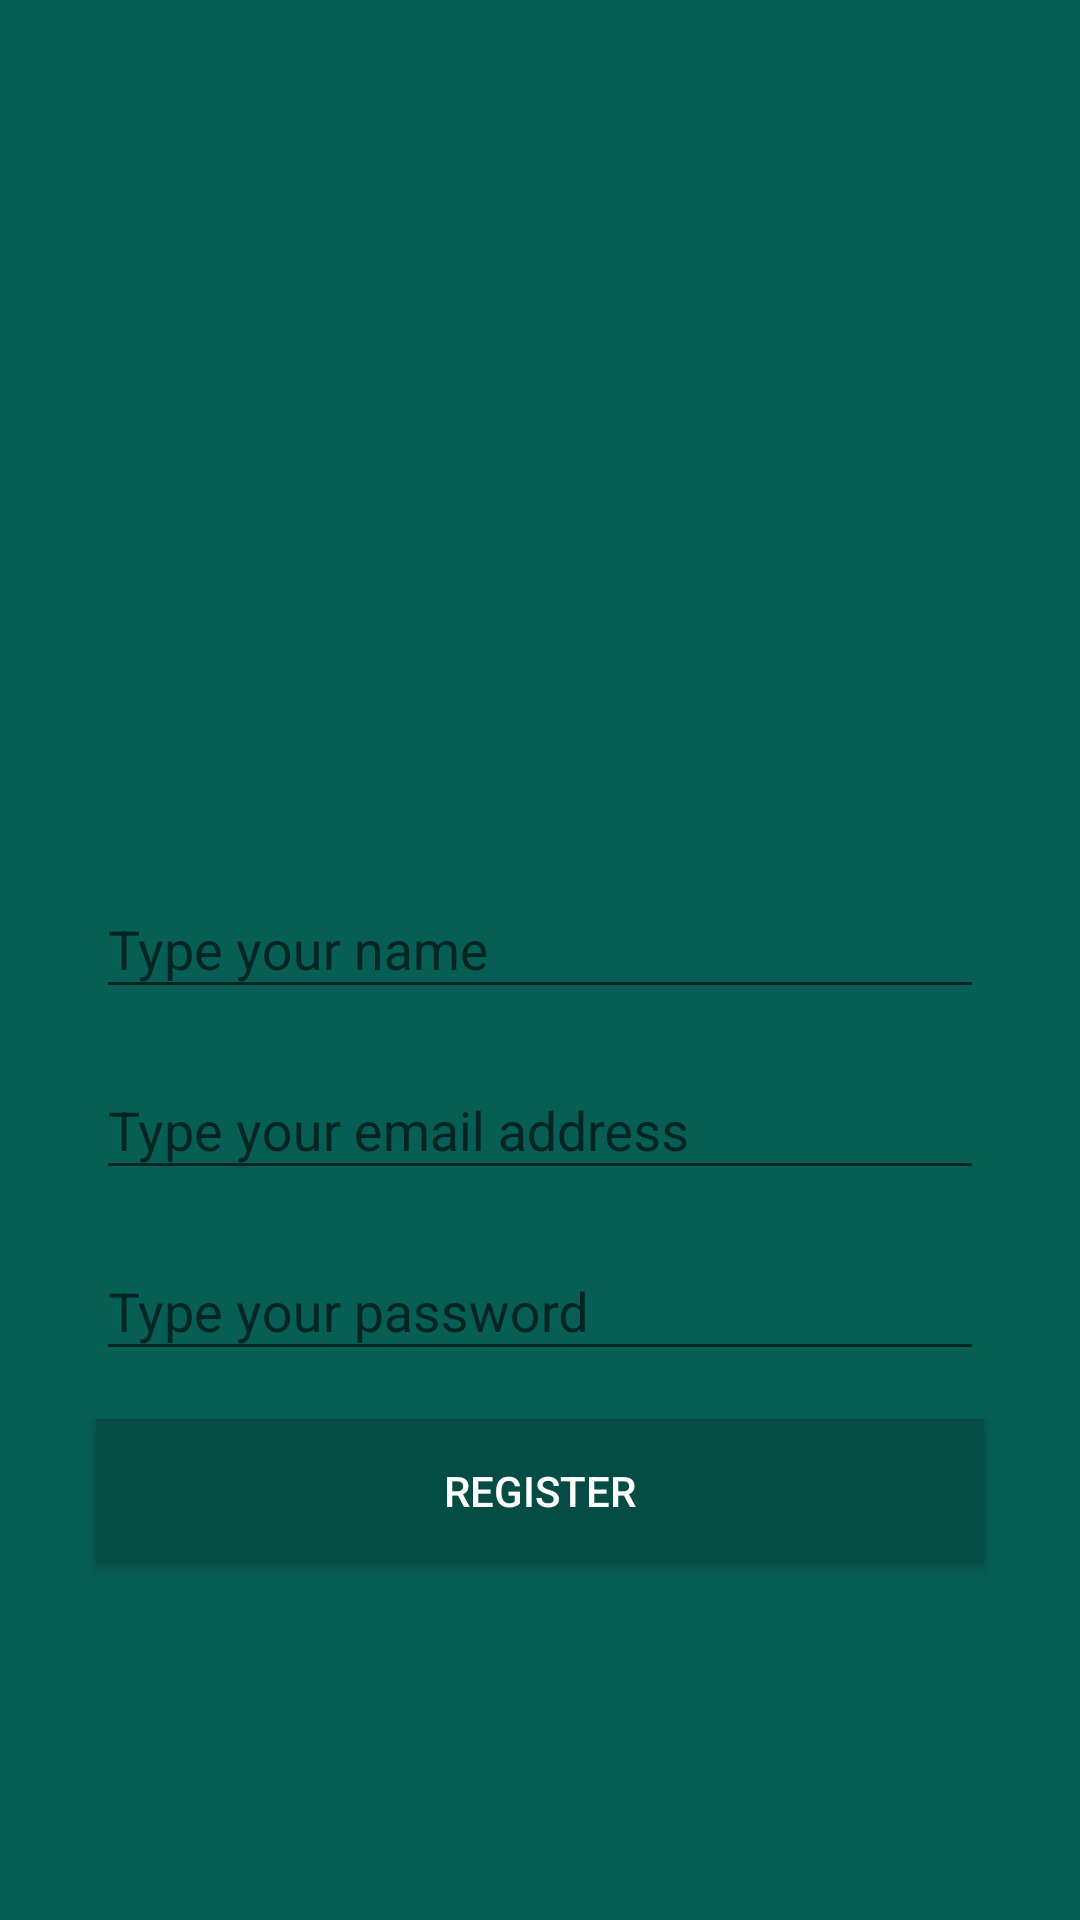

Produce the Android XML layout that renders to this screen, including the resource entries it uses.
<!-- AndroidManifest.xml: application theme AppTheme -->
<!-- res/layout/activity_signup.xml -->
<?xml version="1.0" encoding="utf-8"?>
<androidx.constraintlayout.widget.ConstraintLayout xmlns:android="http://schemas.android.com/apk/res/android"
    xmlns:app="http://schemas.android.com/apk/res-auto"
    xmlns:tools="http://schemas.android.com/tools"
    android:layout_width="match_parent"
    android:layout_height="match_parent"
    android:background="@color/colorPrimary"
    tools:context="activities.SignupActivity">

    <ImageView
        android:id="@+id/imageView"
        android:layout_width="200dp"
        android:layout_height="157dp"
        app:layout_constraintBottom_toTopOf="@+id/textInputLayout2"
        app:layout_constraintEnd_toEndOf="parent"
        app:layout_constraintHorizontal_bias="0.5"
        app:layout_constraintStart_toStartOf="parent"
        app:layout_constraintTop_toTopOf="parent"
        app:layout_constraintVertical_chainStyle="packed"
        app:srcCompat="@drawable/usuario" />

    <com.google.android.material.textfield.TextInputLayout
        android:id="@+id/textInputLayout2"
        android:layout_width="match_parent"
        android:layout_height="wrap_content"
        android:layout_marginStart="32dp"
        android:layout_marginTop="8dp"
        android:layout_marginEnd="32dp"
        app:layout_constraintBottom_toTopOf="@+id/textInputLayout4"
        app:layout_constraintEnd_toEndOf="parent"
        app:layout_constraintHorizontal_bias="0.5"
        app:layout_constraintStart_toStartOf="parent"
        app:layout_constraintTop_toBottomOf="@+id/imageView">

        <com.google.android.material.textfield.TextInputEditText
            android:id="@+id/tieSignupName"
            android:layout_width="match_parent"
            android:layout_height="wrap_content"
            android:text=""
            android:hint="@string/name_hint" />
    </com.google.android.material.textfield.TextInputLayout>

    <com.google.android.material.textfield.TextInputLayout
        android:id="@+id/textInputLayout4"
        android:layout_width="match_parent"
        android:layout_height="wrap_content"
        android:layout_marginStart="32dp"
        android:layout_marginTop="8dp"
        android:layout_marginEnd="32dp"
        app:layout_constraintBottom_toTopOf="@+id/textInputLayout5"
        app:layout_constraintEnd_toEndOf="parent"
        app:layout_constraintHorizontal_bias="0.5"
        app:layout_constraintStart_toStartOf="parent"
        app:layout_constraintTop_toBottomOf="@+id/textInputLayout2">

        <com.google.android.material.textfield.TextInputEditText
            android:id="@+id/tieSignupEmail"
            android:layout_width="match_parent"
            android:layout_height="wrap_content"
            android:inputType="textEmailAddress"
            android:text=""
            android:hint="@string/email_hint" />
    </com.google.android.material.textfield.TextInputLayout>

    <com.google.android.material.textfield.TextInputLayout
        android:id="@+id/textInputLayout5"
        android:layout_width="match_parent"
        android:layout_height="wrap_content"
        android:layout_marginStart="32dp"
        android:layout_marginTop="8dp"
        android:layout_marginEnd="32dp"
        app:layout_constraintBottom_toTopOf="@+id/btnRegister"
        app:layout_constraintEnd_toEndOf="parent"
        app:layout_constraintHorizontal_bias="0.5"
        app:layout_constraintStart_toStartOf="parent"
        app:layout_constraintTop_toBottomOf="@+id/textInputLayout4">

        <com.google.android.material.textfield.TextInputEditText
            android:id="@+id/tieSignupPassword"
            android:layout_width="match_parent"
            android:layout_height="wrap_content"
            android:inputType="textPassword"
            android:text=""
            android:hint="@string/password_hint" />
    </com.google.android.material.textfield.TextInputLayout>

    <Button
        android:id="@+id/btnRegister"
        android:layout_width="match_parent"
        android:layout_height="wrap_content"
        android:layout_marginStart="32dp"
        android:layout_marginTop="16dp"
        android:layout_marginEnd="32dp"
        android:background="@color/colorPrimaryDark"
        android:text="@string/register"
        android:textColor="@android:color/white"
        app:layout_constraintBottom_toBottomOf="parent"
        app:layout_constraintEnd_toEndOf="parent"
        app:layout_constraintHorizontal_bias="0.5"
        app:layout_constraintStart_toStartOf="parent"
        app:layout_constraintTop_toBottomOf="@+id/textInputLayout5" />
</androidx.constraintlayout.widget.ConstraintLayout>
<!-- resources referenced by this layout -->
<resources>
  <color name="colorPrimary">#075e54</color>
  <color name="colorPrimaryDark">#054d44</color>
  <string name="email_hint">Type your email address</string>
  <string name="name_hint">Type your name</string>
  <string name="password_hint">Type your password</string>
  <string name="register">Register</string>
  <style name="AppTheme" parent="Theme.AppCompat.Light.NoActionBar">
          <item name="colorPrimary">@color/colorPrimary</item>
          <item name="colorPrimaryDark">@color/colorPrimaryDark</item>
          <item name="colorAccent">@color/colorAccent</item>
      </style>
  <color name="colorAccent">#25d366</color>
</resources>
